Image classification data set "datera-v2" (AffrizaWildanFauzan/datera-v2 on GitHub). Class labels (30): Albizia saponaria, Dendrobium leonis, Dracaena trifasciata, Echinodorus radican, Gymnocalycium, Hopea bilitonensis, Impatiens walleriana, Lagerstroemia speciosa, Ixora acuminata, Monstera adansonii, Nepenthes sumatrana, Alocasia Black Velvet, Nepenthes reinwardtiana, Ochna kirkii, Philodendron Lemon, Portulaca sp, Quassia amara, Reutealis trisperma, Rosa sp, Russelia equisetiformis, Syzygium myrtifolium, Tabernaemontana corymbosa, Anacampseros rufescens Sunrise, 3 apocynacaea, Areca catechu, Catharanthus roseus, Ceiba pentandra, Cuphea hyssopifolia, Cymbidium bicolor, Dendrobium Uthai White.

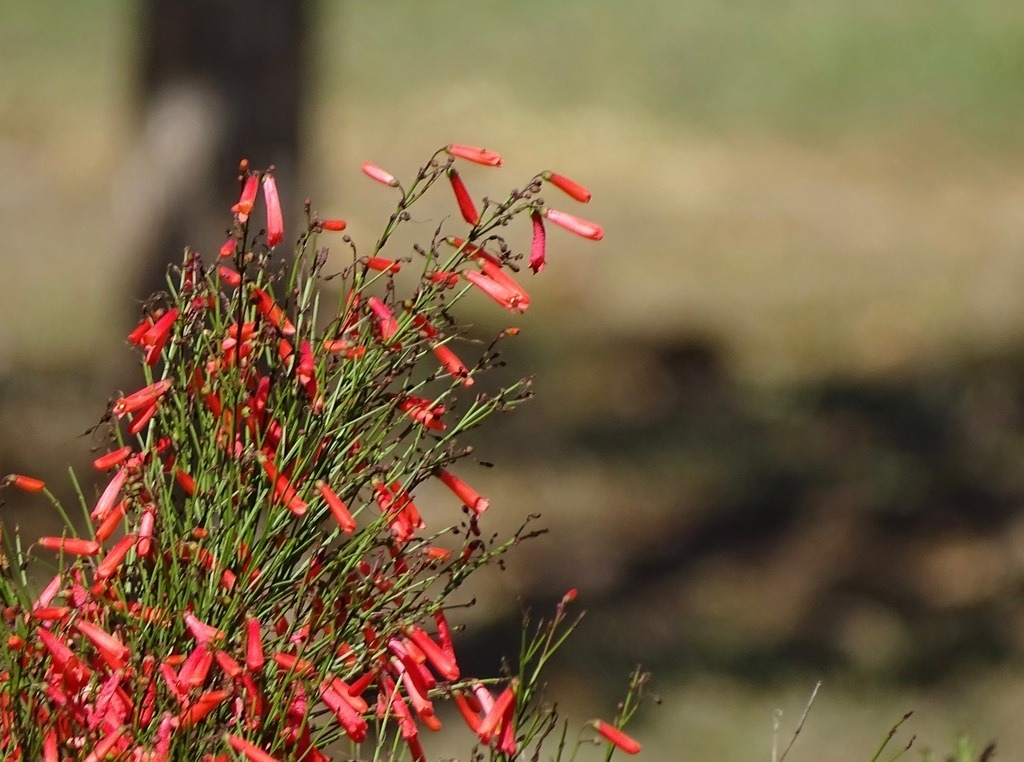
Label: Russelia equisetiformis

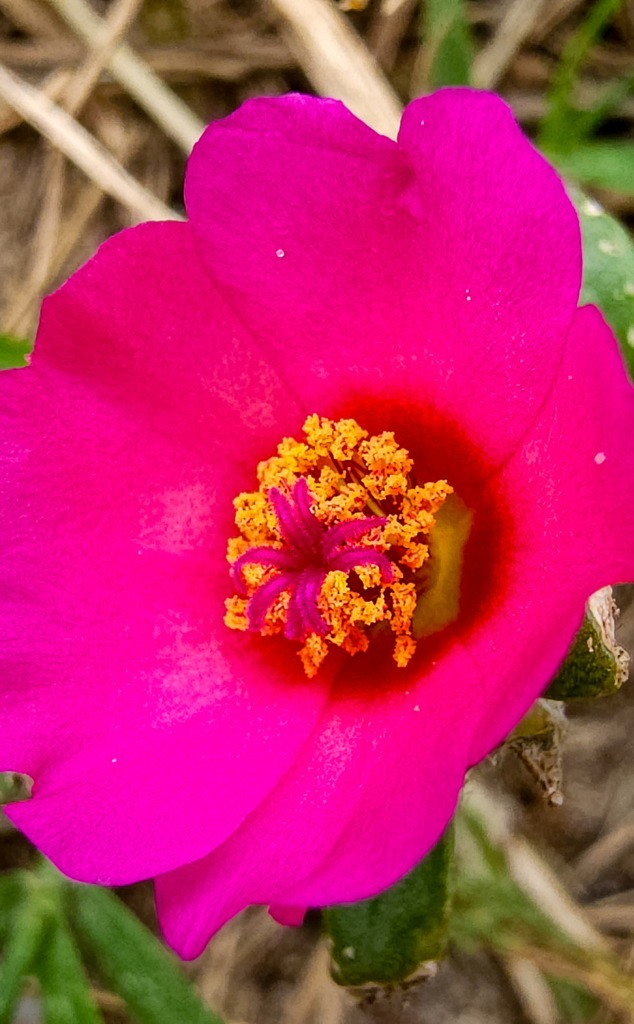
Label: Portulaca sp

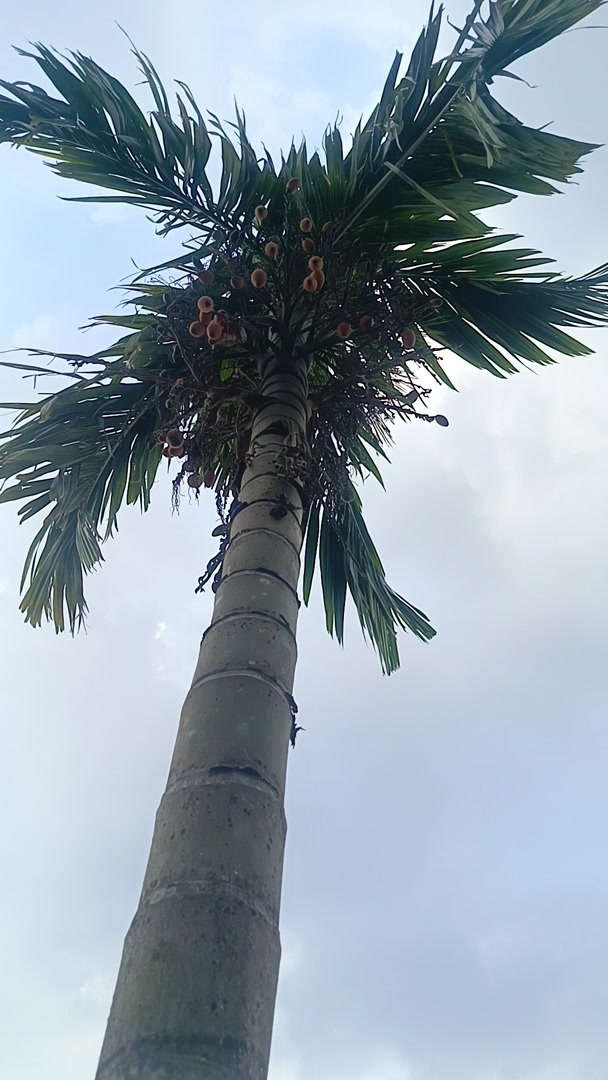
Label: Areca catechu

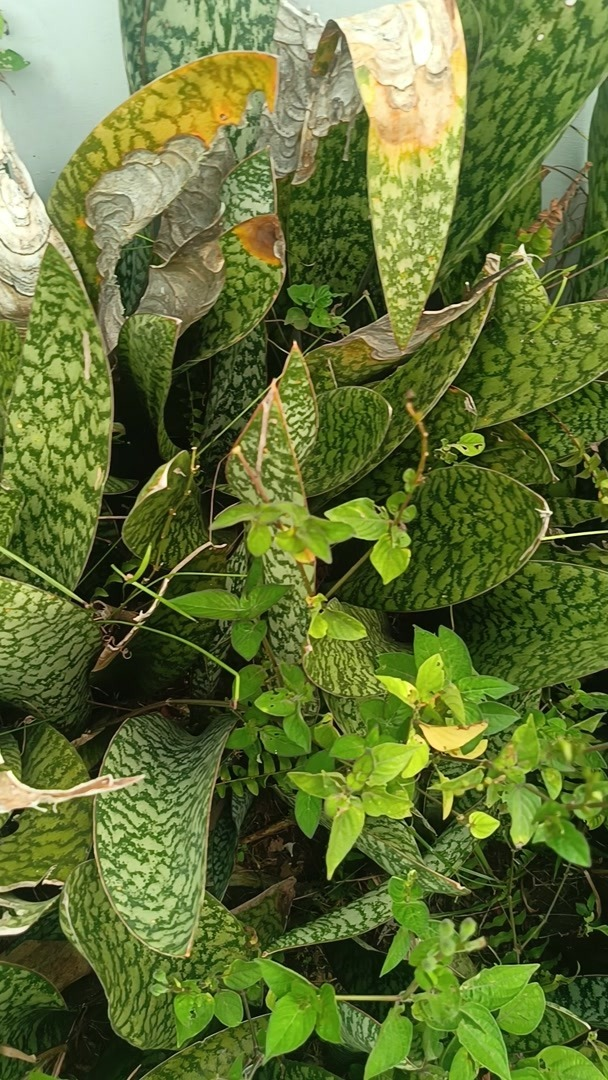
Label: Dracaena trifasciata

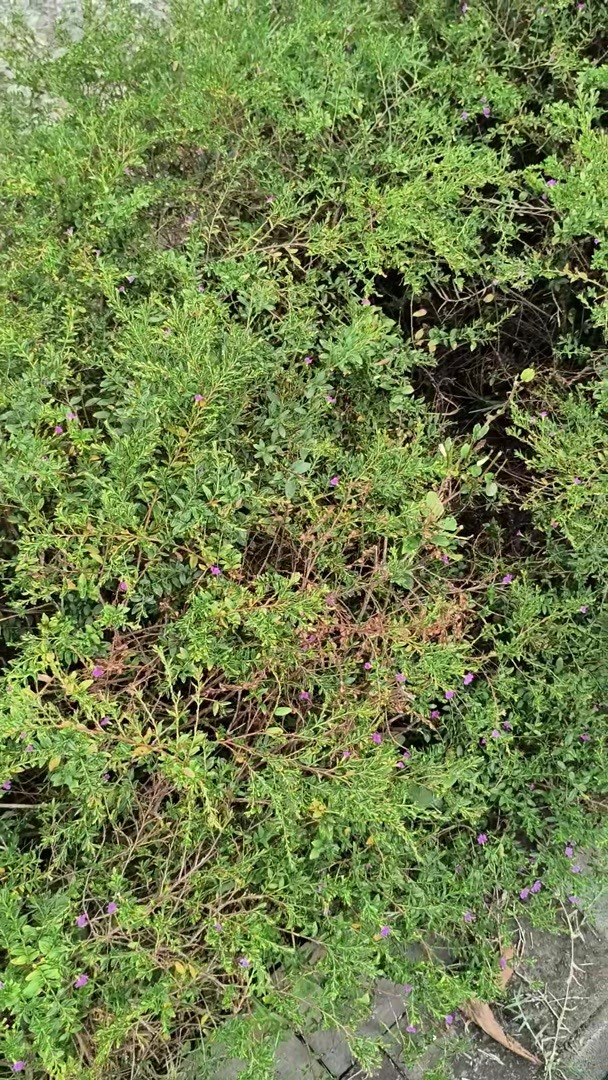
Label: Cuphea hyssopifolia

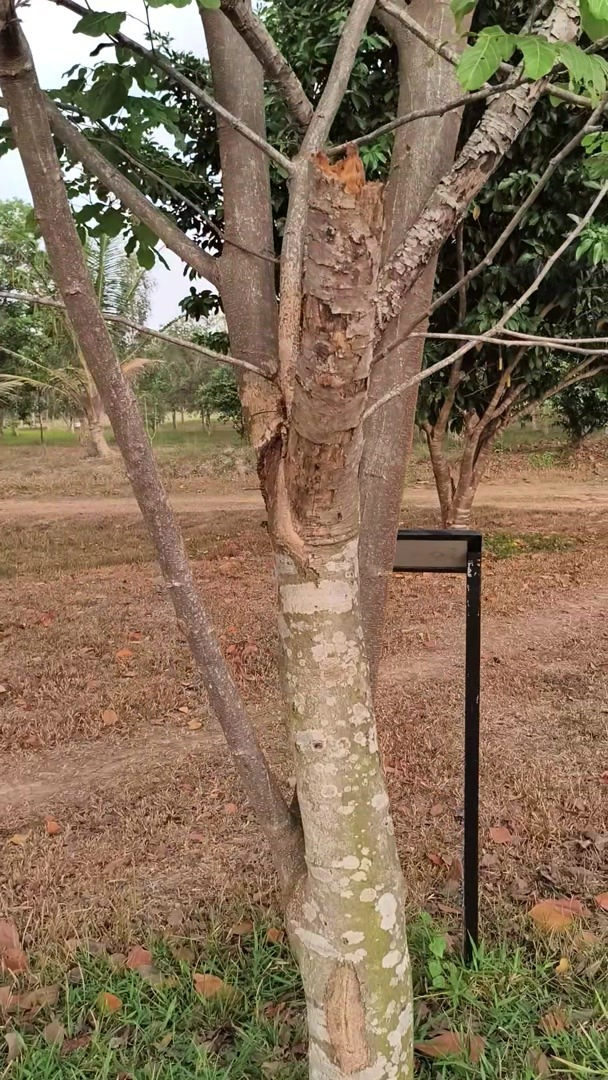
Label: Albizia saponaria
